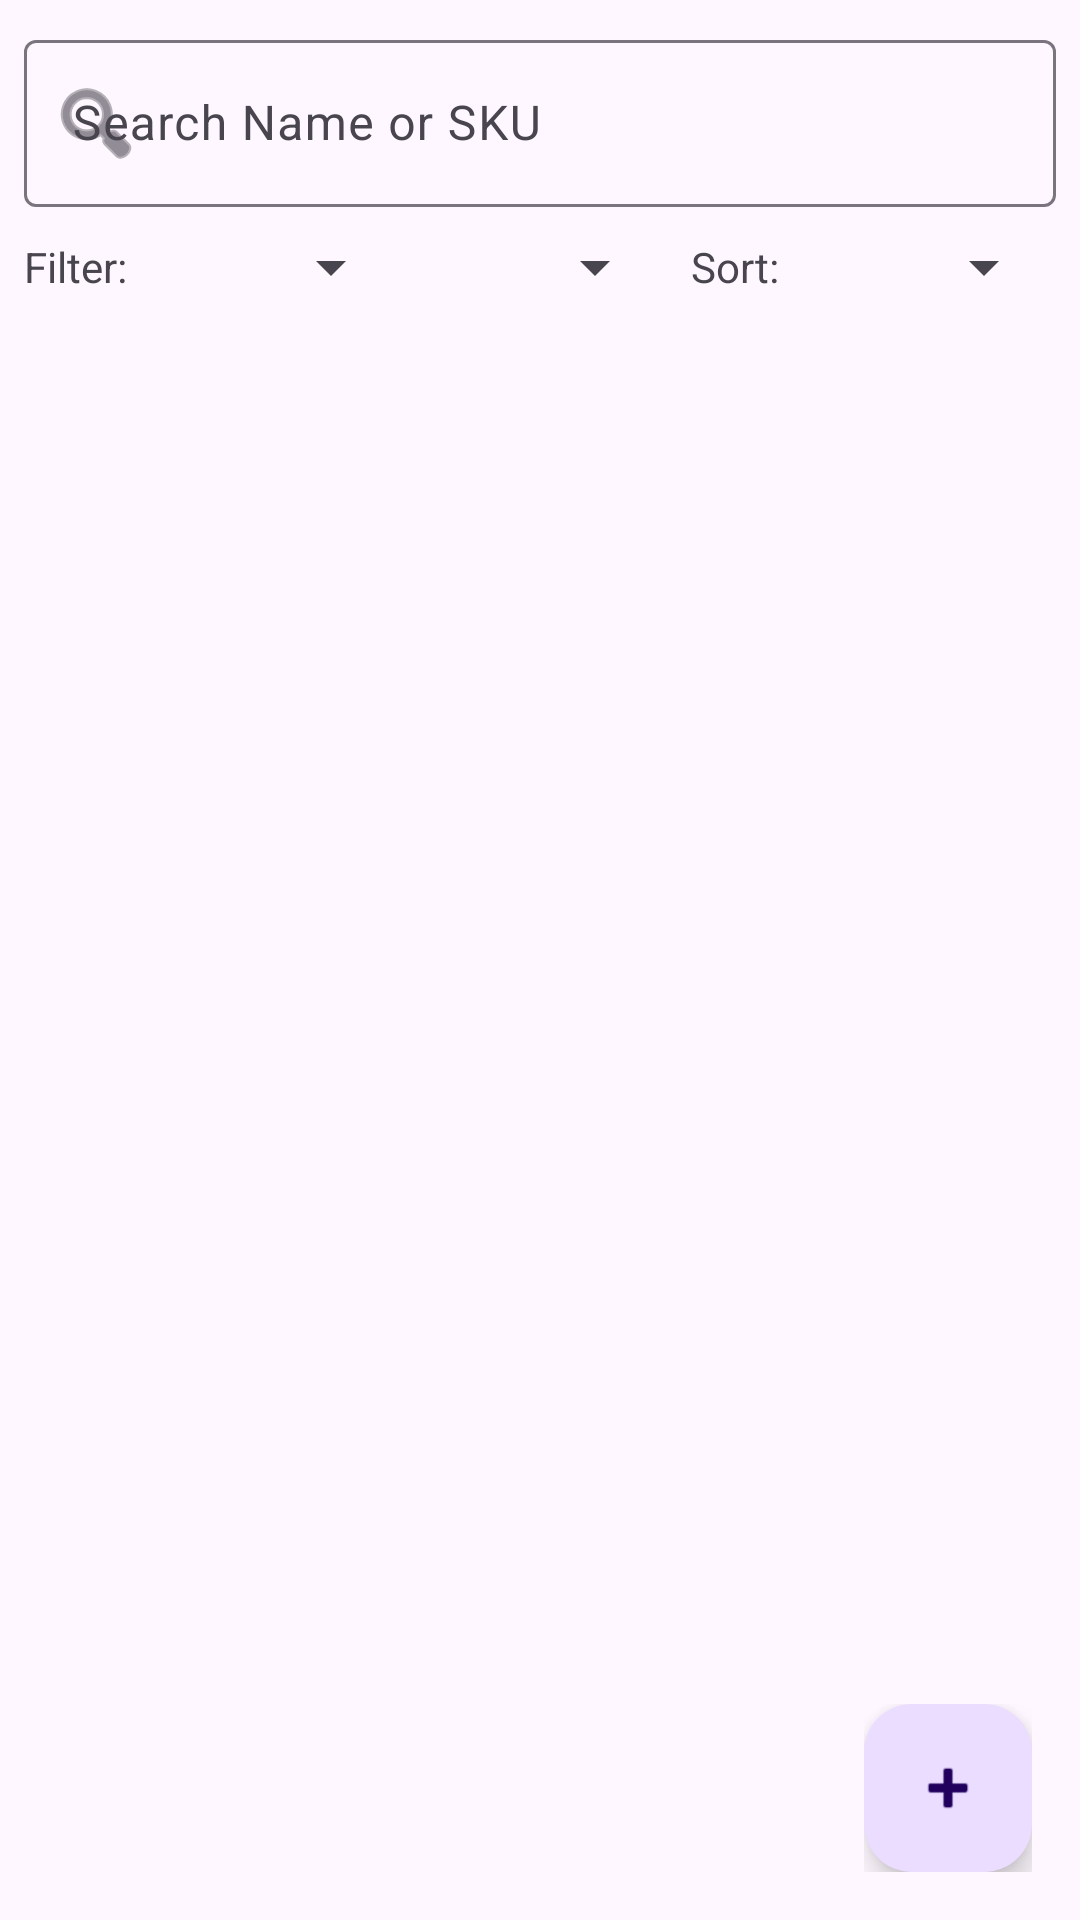

This screen was rendered from an Android layout file. Write that file and the resources it references.
<!-- AndroidManifest.xml: application theme Theme.JewelryManager -->
<!-- res/layout/fragment_inventory_list.xml -->
<?xml version="1.0" encoding="utf-8"?>
<androidx.coordinatorlayout.widget.CoordinatorLayout xmlns:android="http://schemas.android.com/apk/res/android"
    xmlns:app="http://schemas.android.com/apk/res-auto"
    xmlns:tools="http://schemas.android.com/tools"
    android:layout_width="match_parent"
    android:layout_height="match_parent">

    <com.google.android.material.appbar.AppBarLayout
        android:layout_width="match_parent"
        android:layout_height="wrap_content"
        android:background="?attr/colorSurface">

        <LinearLayout
            android:layout_width="match_parent"
            android:layout_height="wrap_content"
            android:orientation="vertical"
            android:padding="8dp">

            <com.google.android.material.textfield.TextInputLayout
                android:id="@+id/searchLayout"
                style="@style/Widget.Material3.TextInputLayout.OutlinedBox"
                android:layout_width="match_parent"
                android:layout_height="wrap_content"
                android:hint="Search Name or SKU"
                app:startIconDrawable="@android:drawable/ic_menu_search">

                <com.google.android.material.textfield.TextInputEditText
                    android:id="@+id/searchEditText"
                    android:layout_width="match_parent"
                    android:layout_height="wrap_content"
                    android:inputType="text" />
            </com.google.android.material.textfield.TextInputLayout>

            <LinearLayout
                android:layout_width="match_parent"
                android:layout_height="wrap_content"
                android:layout_marginTop="8dp"
                android:gravity="center_vertical"
                android:orientation="horizontal">

                <TextView
                    android:layout_width="wrap_content"
                    android:layout_height="wrap_content"
                    android:text="Filter:"
                    android:layout_marginEnd="4dp" />

                <Spinner
                    android:id="@+id/categoryFilterSpinner"
                    android:layout_width="0dp"
                    android:layout_height="wrap_content"
                    android:layout_weight="1" />

                <Spinner
                    android:id="@+id/specialFilterSpinner"
                    android:layout_width="0dp"
                    android:layout_height="wrap_content"
                    android:layout_weight="1" />

                <TextView
                    android:layout_width="wrap_content"
                    android:layout_height="wrap_content"
                    android:text="Sort:"
                    android:layout_marginStart="8dp"
                    android:layout_marginEnd="4dp" />

                <Spinner
                    android:id="@+id/sortSpinner"
                    android:layout_width="0dp"
                    android:layout_height="wrap_content"
                    android:layout_weight="1" />
            </LinearLayout>

            <TextView
                android:id="@+id/totalSalesText"
                android:layout_width="match_parent"
                android:layout_height="wrap_content"
                android:layout_marginTop="8dp"
                android:gravity="center"
                android:textStyle="bold"
                android:textColor="@color/purple_500"
                tools:text="Total Sales: $0.00" />
        </LinearLayout>
    </com.google.android.material.appbar.AppBarLayout>

    <androidx.recyclerview.widget.RecyclerView
        android:id="@+id/recyclerView"
        android:layout_width="match_parent"
        android:layout_height="match_parent"
        app:layout_behavior="@string/appbar_scrolling_view_behavior"
        app:layoutManager="androidx.recyclerview.widget.LinearLayoutManager"
        tools:listitem="@layout/item_jewelry" />

    <LinearLayout
        android:id="@+id/fabMenu"
        android:layout_width="wrap_content"
        android:layout_height="wrap_content"
        android:layout_gravity="bottom|end"
        android:layout_margin="16dp"
        android:gravity="end"
        android:orientation="vertical"
        android:visibility="visible">

        <LinearLayout
            android:id="@+id/exportPdfOption"
            android:layout_width="wrap_content"
            android:layout_height="wrap_content"
            android:layout_marginBottom="12dp"
            android:gravity="center_vertical"
            android:orientation="horizontal"
            android:visibility="gone">

            <com.google.android.material.card.MaterialCardView
                android:layout_width="wrap_content"
                android:layout_height="wrap_content"
                android:layout_marginEnd="8dp"
                app:cardCornerRadius="4dp"
                app:cardElevation="2dp">
                <TextView
                    android:layout_width="wrap_content"
                    android:layout_height="wrap_content"
                    android:padding="4dp"
                    android:text="@string/export_full_report" />
            </com.google.android.material.card.MaterialCardView>

            <com.google.android.material.floatingactionbutton.FloatingActionButton
                android:id="@+id/exportPdfFabSmall"
                android:layout_width="wrap_content"
                android:layout_height="wrap_content"
                app:fabSize="mini"
                app:srcCompat="@android:drawable/ic_menu_save" />
        </LinearLayout>

        <LinearLayout
            android:id="@+id/exportSalesOption"
            android:layout_width="wrap_content"
            android:layout_height="wrap_content"
            android:layout_marginBottom="12dp"
            android:gravity="center_vertical"
            android:orientation="horizontal"
            android:visibility="gone">

            <com.google.android.material.card.MaterialCardView
                android:layout_width="wrap_content"
                android:layout_height="wrap_content"
                android:layout_marginEnd="8dp"
                app:cardCornerRadius="4dp"
                app:cardElevation="2dp">
                <TextView
                    android:layout_width="wrap_content"
                    android:layout_height="wrap_content"
                    android:padding="4dp"
                    android:text="@string/export_sales_report" />
            </com.google.android.material.card.MaterialCardView>

            <com.google.android.material.floatingactionbutton.FloatingActionButton
                android:id="@+id/exportSalesFabSmall"
                android:layout_width="wrap_content"
                android:layout_height="wrap_content"
                app:fabSize="mini"
                app:srcCompat="@android:drawable/ic_menu_recent_history" />
        </LinearLayout>

        <LinearLayout
            android:id="@+id/scanBarcodeOption"
            android:layout_width="wrap_content"
            android:layout_height="wrap_content"
            android:layout_marginBottom="12dp"
            android:gravity="center_vertical"
            android:orientation="horizontal"
            android:visibility="gone">

            <com.google.android.material.card.MaterialCardView
                android:layout_width="wrap_content"
                android:layout_height="wrap_content"
                android:layout_marginEnd="8dp"
                app:cardCornerRadius="4dp"
                app:cardElevation="2dp">
                <TextView
                    android:layout_width="wrap_content"
                    android:layout_height="wrap_content"
                    android:padding="4dp"
                    android:text="@string/scan_barcode" />
            </com.google.android.material.card.MaterialCardView>

            <com.google.android.material.floatingactionbutton.FloatingActionButton
                android:id="@+id/scanBarcodeFabSmall"
                android:layout_width="wrap_content"
                android:layout_height="wrap_content"
                app:fabSize="mini"
                app:srcCompat="@android:drawable/ic_menu_camera" />
        </LinearLayout>

        <LinearLayout
            android:id="@+id/addItemOption"
            android:layout_width="wrap_content"
            android:layout_height="wrap_content"
            android:layout_marginBottom="12dp"
            android:gravity="center_vertical"
            android:orientation="horizontal"
            android:visibility="gone">

            <com.google.android.material.card.MaterialCardView
                android:layout_width="wrap_content"
                android:layout_height="wrap_content"
                android:layout_marginEnd="8dp"
                app:cardCornerRadius="4dp"
                app:cardElevation="2dp">
                <TextView
                    android:layout_width="wrap_content"
                    android:layout_height="wrap_content"
                    android:padding="4dp"
                    android:text="@string/add_item" />
            </com.google.android.material.card.MaterialCardView>

            <com.google.android.material.floatingactionbutton.FloatingActionButton
                android:id="@+id/addItemFabSmall"
                android:layout_width="wrap_content"
                android:layout_height="wrap_content"
                app:fabSize="mini"
                app:srcCompat="@android:drawable/ic_input_add" />
        </LinearLayout>

        <com.google.android.material.floatingactionbutton.FloatingActionButton
            android:id="@+id/mainFab"
            android:layout_width="wrap_content"
            android:layout_height="wrap_content"
            app:srcCompat="@android:drawable/ic_input_add" />

    </LinearLayout>

</androidx.coordinatorlayout.widget.CoordinatorLayout>
<!-- res/layout/item_jewelry.xml (included above) -->
<?xml version="1.0" encoding="utf-8"?>
<com.google.android.material.card.MaterialCardView xmlns:android="http://schemas.android.com/apk/res/android"
    xmlns:app="http://schemas.android.com/apk/res-auto"
    xmlns:tools="http://schemas.android.com/tools"
    android:layout_width="match_parent"
    android:layout_height="wrap_content"
    android:layout_margin="8dp"
    app:cardCornerRadius="8dp"
    android:id="@+id/cardView"
    app:cardElevation="4dp">

    <androidx.constraintlayout.widget.ConstraintLayout
        android:layout_width="match_parent"
        android:layout_height="wrap_content"
        android:padding="12dp">

        <com.google.android.material.imageview.ShapeableImageView
            android:id="@+id/itemImage"
            android:layout_width="80dp"
            android:layout_height="80dp"
            android:scaleType="centerCrop"
            app:layout_constraintBottom_toBottomOf="parent"
            app:layout_constraintStart_toStartOf="parent"
            app:layout_constraintTop_toTopOf="parent"
            app:shapeAppearanceOverlay="@style/ShapeAppearance.Material3.Corner.Medium"
            tools:src="@tools:sample/avatars" />

        <TextView
            android:id="@+id/itemName"
            android:layout_width="0dp"
            android:layout_height="wrap_content"
            android:layout_marginStart="12dp"
            android:textSize="18sp"
            android:textStyle="bold"
            app:layout_constraintEnd_toStartOf="@+id/itemPrice"
            app:layout_constraintStart_toEndOf="@+id/itemImage"
            app:layout_constraintTop_toTopOf="parent" />

        <TextView
            android:id="@+id/itemCategory"
            android:layout_width="wrap_content"
            android:layout_height="wrap_content"
            android:layout_marginTop="4dp"
            app:layout_constraintStart_toStartOf="@+id/itemName"
            app:layout_constraintTop_toBottomOf="@+id/itemName" />

        <TextView
            android:id="@+id/itemSku"
            android:layout_width="wrap_content"
            android:layout_height="wrap_content"
            android:layout_marginTop="2dp"
            android:alpha="0.7"
            android:textSize="12sp"
            app:layout_constraintStart_toStartOf="@+id/itemName"
            app:layout_constraintTop_toBottomOf="@+id/itemCategory" />

        <TextView
            android:id="@+id/itemPrice"
            android:layout_width="wrap_content"
            android:layout_height="wrap_content"
            android:textColor="@color/purple_500"
            android:textSize="16sp"
            android:textStyle="bold"
            app:layout_constraintEnd_toEndOf="parent"
            app:layout_constraintTop_toTopOf="parent" />

        <TextView
            android:id="@+id/itemQuantity"
            android:layout_width="wrap_content"
            android:layout_height="wrap_content"
            android:layout_marginTop="4dp"
            app:layout_constraintEnd_toEndOf="parent"
            app:layout_constraintTop_toBottomOf="@+id/itemPrice" />

        <TextView
            android:id="@+id/lowStockBadge"
            android:layout_width="wrap_content"
            android:layout_height="wrap_content"
            android:layout_marginTop="4dp"
            android:background="@drawable/low_stock_badge"
            android:text="@string/low_stock"
            android:textColor="?attr/colorOnErrorContainer"
            android:textSize="11sp"
            android:textStyle="bold"
            android:visibility="gone"
            app:layout_constraintEnd_toEndOf="parent"
            app:layout_constraintTop_toBottomOf="@+id/itemQuantity" />

    </androidx.constraintlayout.widget.ConstraintLayout>
</com.google.android.material.card.MaterialCardView>
<!-- resources referenced by this layout -->
<resources>
  <!-- drawable low_stock_badge (drawable) -->
  <?xml version="1.0" encoding="utf-8"?>
  <shape xmlns:android="http://schemas.android.com/apk/res/android"
      android:shape="rectangle">
      <solid android:color="?attr/colorErrorContainer" />
      <corners android:radius="4dp" />
      <padding
          android:left="4dp"
          android:top="2dp"
          android:right="4dp"
          android:bottom="2dp" />
  </shape>
  <string name="add_item">Add Item</string>
  <string name="export_full_report">Full Report</string>
  <string name="export_sales_report">Sales Report</string>
  <string name="low_stock">LOW STOCK</string>
  <string name="scan_barcode">Scan Barcode</string>
  <style name="Theme.JewelryManager" parent="Base.Theme.JewelryManager" />
  <style name="Base.Theme.JewelryManager" parent="Theme.Material3.DayNight.NoActionBar">
          
          
      </style>
  <!-- not gathered from this repository: default colours our renderer supplied (Android Studio template values) -->
  <color name="purple_500">#FF6200EE</color>
</resources>
